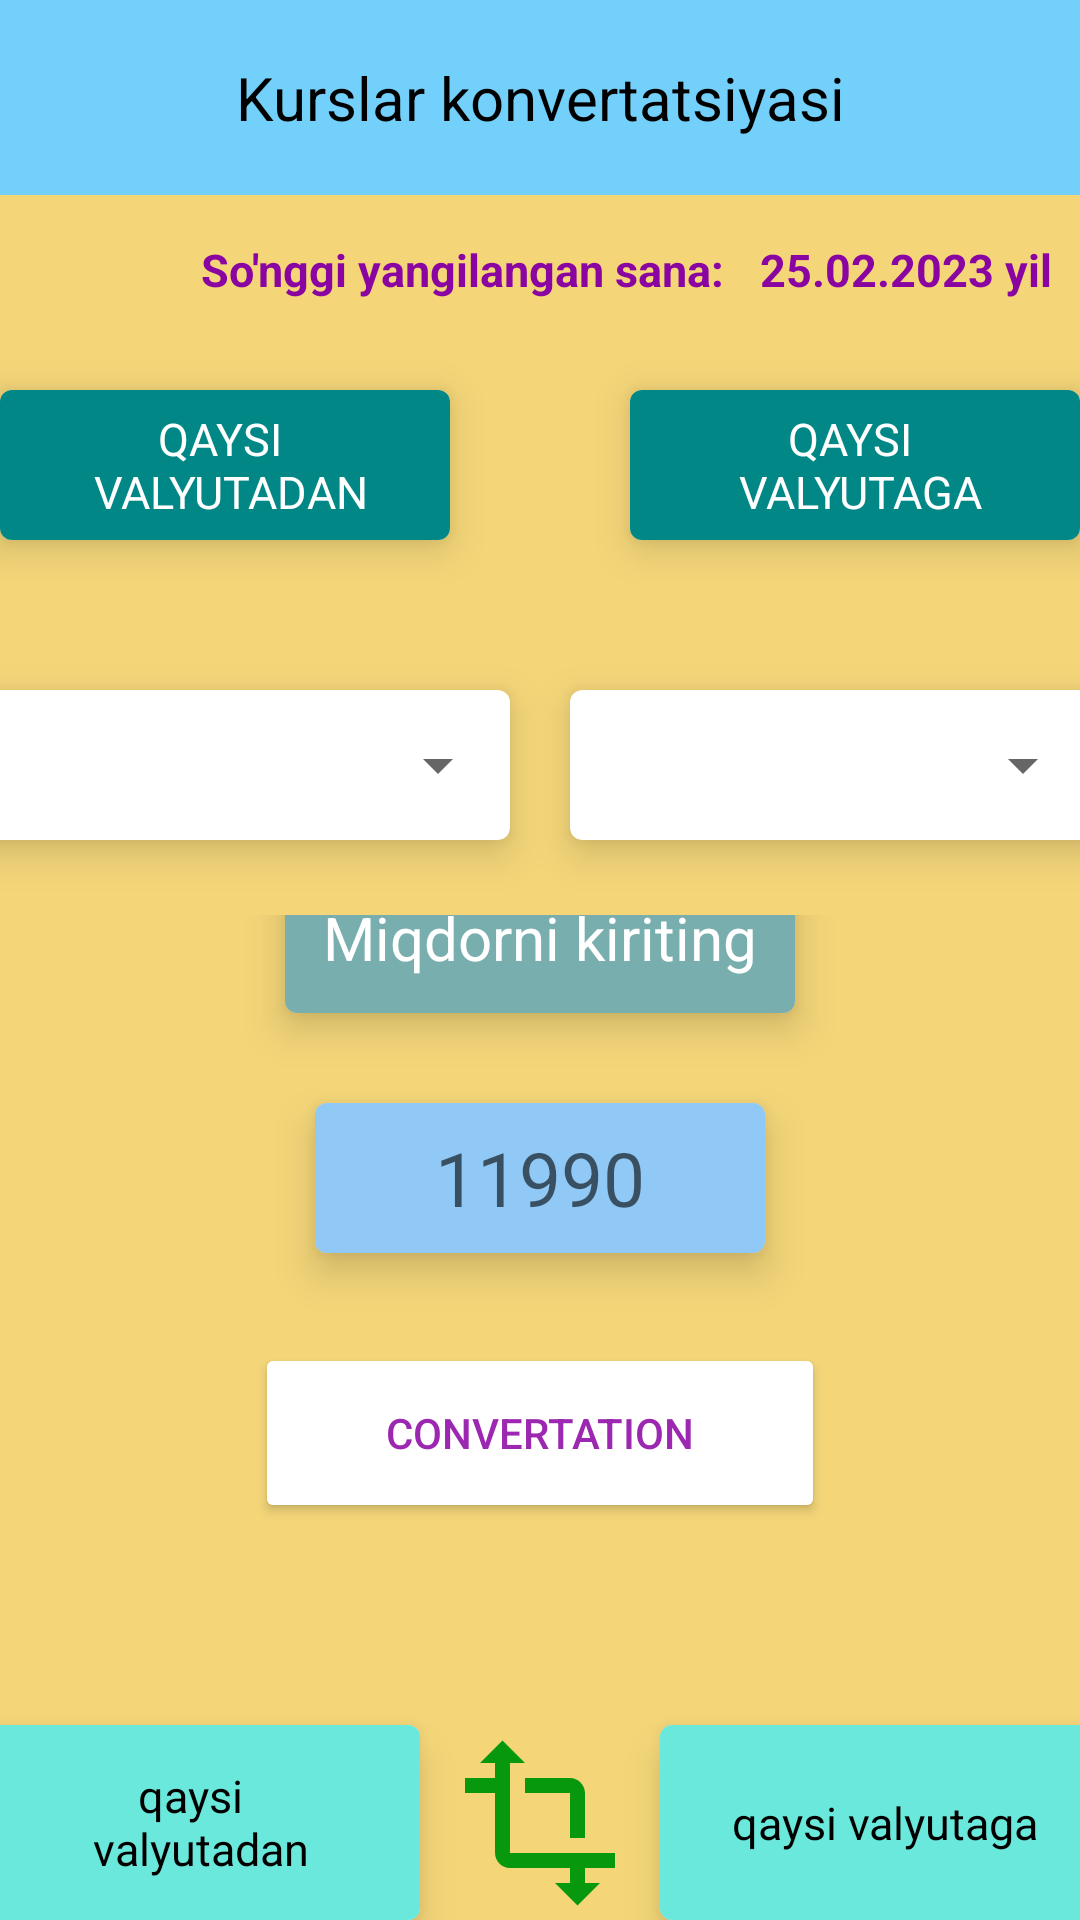

The Android layout XML behind this screen, and the referenced resources:
<!-- AndroidManifest.xml: application theme Theme.ValyutalarKursi -->
<!-- res/layout/activity_convert.xml -->
<?xml version="1.0" encoding="utf-8"?>
<LinearLayout
    xmlns:android="http://schemas.android.com/apk/res/android"
    xmlns:app="http://schemas.android.com/apk/res-auto"
    xmlns:tools="http://schemas.android.com/tools"
    android:layout_width="match_parent"
    android:orientation="vertical"
    android:layout_height="match_parent"
    android:background="#F4D679"
    tools:context=".MainActivity">
    <com.google.android.material.appbar.AppBarLayout
        android:layout_width="match_parent"
        android:layout_height="65dp"
        android:background="#73D0FA"
        >
        <TextView
            android:layout_width="match_parent"
            android:layout_height="match_parent"
            android:textColor="@color/black"
            android:textSize="20sp"
            android:gravity="center"
            android:text="Kurslar konvertatsiyasi"
            />


    </com.google.android.material.appbar.AppBarLayout>
    <LinearLayout
        android:layout_width="match_parent"
        android:layout_height="wrap_content"
        android:layout_marginTop="10dp"
        android:gravity="right"
        >
        <TextView
            android:id="@+id/vaqt"
            android:layout_width="180dp"
            android:layout_height="30dp"
            android:textColor="#8A04A1"
            android:textSize="15sp"
            android:gravity="left"
            android:textStyle="bold"
            android:text="So'nggi yangilangan sana:"
            />

        <TextView
            android:id="@+id/sana"
            android:layout_width="110dp"
            android:layout_height="30dp"
            android:textColor="#8A04A1"
            android:textSize="15sp"
            android:gravity="center"
            android:textStyle="bold"
            android:shadowRadius="10"
            android:layout_marginRight="3dp"
            android:text="25.02.2023 yil"
            />

    </LinearLayout>
    <LinearLayout
        android:layout_width="match_parent"
        android:layout_height="100dp"
        android:gravity="center"
        >

        <androidx.cardview.widget.CardView
            android:layout_width="150dp"
            android:layout_height="50dp"
            android:layout_marginRight="60dp"
            app:cardElevation="8dp"
            app:cardCornerRadius="4dp"
            >
            <TextView
                android:layout_width="match_parent"
                android:layout_height="match_parent"
                android:gravity="center"
                android:background="@color/teal_700"
                android:text="@string/qaysi_valyutadan"
                android:textColor="@color/white"
                android:textAllCaps="true"
                android:textSize="15sp"
                />


        </androidx.cardview.widget.CardView>
        <androidx.cardview.widget.CardView
            android:layout_width="150dp"
            android:layout_height="50dp"
            android:layout_marginRight="0dp"
            app:cardElevation="8dp"
            app:cardCornerRadius="4dp"
            >
            <TextView
                android:layout_width="match_parent"
                android:layout_height="match_parent"
                android:gravity="center"
                android:background="@color/teal_700"
                android:text="@string/qaysi_valyutagaa"
                android:textColor="@color/white"
                android:textAllCaps="true"
                android:textSize="15sp"
                />


        </androidx.cardview.widget.CardView>
    </LinearLayout>
    <LinearLayout
        android:layout_width="match_parent"
        android:layout_height="100dp"
        android:layout_marginTop="0dp"
        android:gravity="center"
        >
        <androidx.cardview.widget.CardView
            android:layout_width="175dp"
            android:layout_height="50dp"
            android:layout_marginRight="20dp"
            app:cardElevation="8dp"
            app:cardCornerRadius="4dp"
            >
            <Spinner
                android:id="@+id/spinner_from"
                android:layout_width="match_parent"
                android:layout_height="match_parent"
                />

        </androidx.cardview.widget.CardView>
        <androidx.cardview.widget.CardView
            android:layout_width="175dp"
            android:layout_height="50dp"
            app:cardElevation="8dp"
            app:cardCornerRadius="4dp"
            >
            <Spinner
                android:id="@+id/spinner_to"
                android:layout_width="match_parent"
                android:layout_height="match_parent"
                android:layout_gravity="center"
                />

        </androidx.cardview.widget.CardView>

    </LinearLayout>

    <LinearLayout
        android:layout_width="match_parent"
        android:layout_height="match_parent"
        android:orientation="vertical"
        android:gravity="center"
        >
        <androidx.cardview.widget.CardView
            android:layout_width="170dp"
            android:layout_height="50dp"
            app:cardElevation="8dp"
            android:layout_marginBottom="30dp"
            app:cardCornerRadius="4dp"
            >
            <TextView
                android:layout_width="match_parent"
                android:layout_height="match_parent"
                android:gravity="center"
                android:background="#78AEAD"
                android:text="Miqdorni kiriting"
                android:textColor="@color/white"
                android:textSize="20sp"
                />


        </androidx.cardview.widget.CardView>
        <androidx.cardview.widget.CardView
            android:layout_width="150dp"
            android:layout_height="50dp"
            app:cardElevation="8dp"
            android:layout_marginBottom="30dp"
            app:cardCornerRadius="4dp"
            >
            <EditText
                android:id="@+id/EDT_miqdor"
                android:layout_width="match_parent"
                android:layout_height="match_parent"
                android:gravity="center"
                android:hint="11990"
                android:background="#90C9F6"
                 android:inputType="number"
                android:textSize="25sp"
                />


        </androidx.cardview.widget.CardView>
        <Button
            android:id="@+id/convertation"
            android:layout_width="190dp"
            android:layout_height="60dp"
            android:backgroundTint="@color/white"
            android:text="convertation"
            android:textColor="#9C27B0"
            />
        <LinearLayout
            android:layout_width="match_parent"
            android:layout_height="100dp"
            android:layout_marginTop="50dp"
            android:gravity="center"
            >



            <androidx.cardview.widget.CardView
                android:layout_width="150dp"
                android:layout_height="65dp"
                android:layout_marginRight="10dp"
                app:cardElevation="8dp"
                app:cardCornerRadius="4dp"
                >
                <TextView
                    android:id="@+id/from_TV"
                    android:layout_width="match_parent"
                    android:layout_height="match_parent"
                    android:gravity="center"
                    android:background="#6AE8DC"
                    android:text="@string/qaysi_valyutadan"
                    android:textColor="@color/black"
                    android:textSize="15sp"
                    />


            </androidx.cardview.widget.CardView>
            <ImageView
                android:id="@+id/conversely"
                android:layout_width="60dp"
                android:layout_height="60dp"
                android:layout_marginRight="10dp"
                android:src="@drawable/baseline_transform_24"
                />

            <androidx.cardview.widget.CardView
                android:layout_width="150dp"
                android:layout_height="65dp"
                    app:cardElevation="8dp"
                app:cardCornerRadius="4dp"
                >
                <TextView
                    android:id="@+id/to_TV"
                    android:layout_width="match_parent"
                    android:layout_height="match_parent"
                    android:gravity="center"
                    android:background="#6AE8DC"
                    android:text="qaysi valyutaga"
                    android:textColor="@color/black"
                    android:textSize="15sp"
                    />


            </androidx.cardview.widget.CardView>
        </LinearLayout>
    </LinearLayout>




</LinearLayout>
<!-- resources referenced by this layout -->
<resources>
  <!-- drawable baseline_transform_24 (drawable) -->
  <vector android:height="24dp" android:tint="#08980E"
      android:viewportHeight="24" android:viewportWidth="24"
      android:width="24dp" xmlns:android="http://schemas.android.com/apk/res/android">
      <path android:fillColor="@android:color/white" android:pathData="M22,18v-2H8V4h2L7,1 4,4h2v2H2v2h4v8c0,1.1 0.9,2 2,2h8v2h-2l3,3 3,-3h-2v-2h4zM10,8h6v6h2V8c0,-1.1 -0.9,-2 -2,-2h-6v2z"/>
  </vector>
  <string name="qaysi_valyutadan">qaysi \n valyutadan</string>
  <string name="qaysi_valyutagaa">Qaysi \n valyutaga</string>
  <style name="Theme.ValyutalarKursi" parent="Theme.MaterialComponents.DayNight.NoActionBar">
          
          <item name="colorPrimary">@color/purple_500</item>
          <item name="colorPrimaryVariant">@color/purple_700</item>
          <item name="colorOnPrimary">@color/white</item>
          
          <item name="colorSecondary">@color/teal_200</item>
          <item name="colorSecondaryVariant">@color/teal_700</item>
          <item name="colorOnSecondary">@color/black</item>
          
          <item name="android:statusBarColor">?attr/colorPrimaryVariant</item>
          
      </style>
  <!-- not gathered from this repository: default colours our renderer supplied (Android Studio template values) -->
  <color name="purple_500">#FF6200EE</color>
  <color name="purple_700">#FF3700B3</color>
  <color name="teal_200">#FF03DAC5</color>
  <color name="teal_700">#FF018786</color>
  <color name="black">#FF000000</color>
  <color name="white">#FFFFFFFF</color>
</resources>
